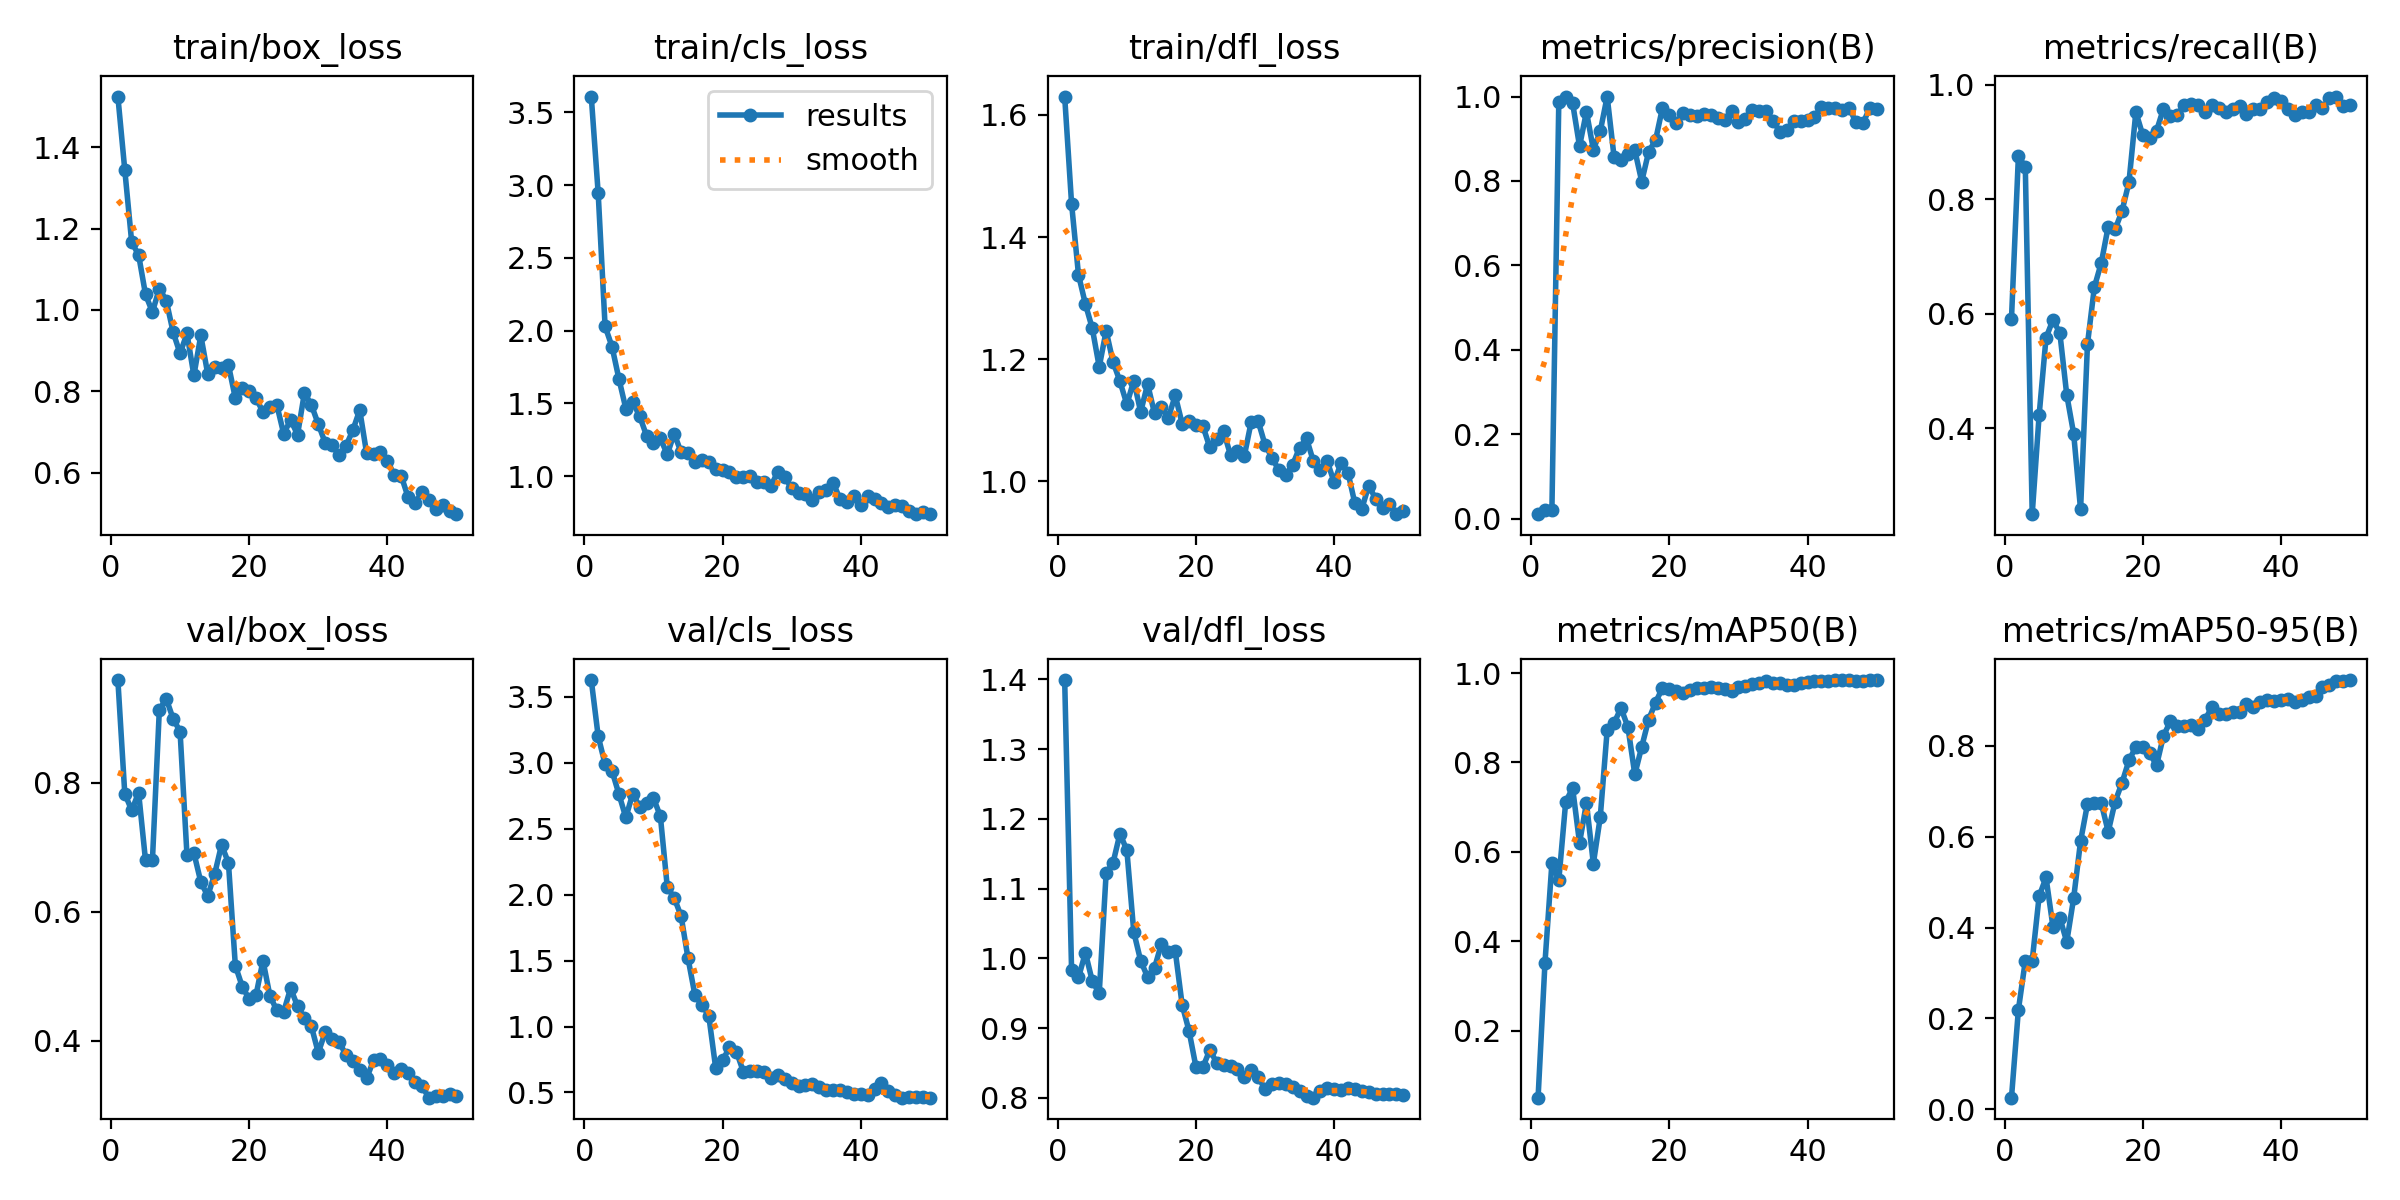

Data behind this chart, as committed beside it:
epoch, time, train/box_loss, train/cls_loss, train/dfl_loss, metrics/precision(B), metrics/recall(B), metrics/mAP50(B), metrics/mAP50-95(B), val/box_loss, val/cls_loss, val/dfl_loss, lr/pg0, lr/pg1, lr/pg2
1, 5.735, 1.524, 3.608, 1.63, 0.0108, 0.5913, 0.04983, 0.02578, 0.9589, 3.627, 1.399, 8.574e-05, 8.574e-05, 8.574e-05
2, 9.782, 1.344, 2.944, 1.454, 0.02071, 0.875, 0.3522, 0.2189, 0.7829, 3.201, 0.9826, 0.0001821, 0.0001821, 0.0001821
3, 11.91, 1.166, 2.029, 1.338, 0.02021, 0.8571, 0.5743, 0.3265, 0.757, 2.989, 0.9726, 0.0002745, 0.0002745, 0.0002745
4, 14.34, 1.135, 1.89, 1.29, 0.988, 0.25, 0.5368, 0.3271, 0.7845, 2.939, 1.008, 0.0003629, 0.0003629, 0.0003629
5, 18.3, 1.038, 1.668, 1.25, 1, 0.4227, 0.712, 0.4687, 0.6795, 2.762, 0.9672, 0.0004474, 0.0004474, 0.0004474
6, 20.85, 0.9948, 1.464, 1.188, 0.9844, 0.5581, 0.7426, 0.5101, 0.6796, 2.585, 0.95, 0.0005279, 0.0005279, 0.0005279
7, 22.88, 1.053, 1.508, 1.246, 0.8823, 0.5894, 0.6199, 0.4021, 0.9127, 2.765, 1.122, 0.0006044, 0.0006044, 0.0006044
8, 24.82, 1.023, 1.412, 1.196, 0.964, 0.5666, 0.7091, 0.4214, 0.9299, 2.666, 1.137, 0.000677, 0.000677, 0.000677
9, 26.86, 0.9453, 1.278, 1.164, 0.8744, 0.4583, 0.5736, 0.3684, 0.8989, 2.698, 1.179, 0.0007456, 0.0007456, 0.0007456
10, 29.01, 0.893, 1.23, 1.126, 0.9178, 0.3905, 0.6777, 0.465, 0.8792, 2.733, 1.155, 0.0008103, 0.0008103, 0.0008103
11, 31.75, 0.9422, 1.259, 1.165, 1, 0.2582, 0.8724, 0.5901, 0.6877, 2.594, 1.038, 0.000871, 0.000871, 0.000871
12, 35.17, 0.839, 1.15, 1.114, 0.8566, 0.5473, 0.8884, 0.6717, 0.6911, 2.058, 0.9964, 0.0009277, 0.0009277, 0.0009277
13, 36.99, 0.9374, 1.292, 1.159, 0.8507, 0.6469, 0.9217, 0.6729, 0.6462, 1.975, 0.9733, 0.0009805, 0.0009805, 0.0009805
14, 39.8, 0.8432, 1.164, 1.112, 0.8637, 0.6892, 0.8793, 0.6733, 0.6244, 1.838, 0.9862, 0.001029, 0.001029, 0.001029
15, 41.8, 0.8591, 1.162, 1.122, 0.8728, 0.7526, 0.7732, 0.6107, 0.6581, 1.517, 1.021, 0.001033, 0.001033, 0.001033
16, 43.67, 0.8577, 1.096, 1.104, 0.7987, 0.7476, 0.835, 0.6769, 0.7036, 1.239, 1.009, 0.001005, 0.001005, 0.001005
17, 45.92, 0.8648, 1.111, 1.141, 0.869, 0.7798, 0.8958, 0.7186, 0.6758, 1.164, 1.011, 0.0009763, 0.0009763, 0.0009763
18, 48.75, 0.7831, 1.1, 1.095, 0.8967, 0.8298, 0.9339, 0.7675, 0.5164, 1.083, 0.9334, 0.000948, 0.000948, 0.000948
19, 51.75, 0.8089, 1.051, 1.098, 0.9731, 0.9524, 0.9671, 0.7976, 0.484, 0.6876, 0.8958, 0.0009197, 0.0009197, 0.0009197
20, 53.86, 0.8003, 1.045, 1.093, 0.9568, 0.9124, 0.964, 0.7967, 0.4647, 0.7432, 0.8443, 0.0008914, 0.0008914, 0.0008914
21, 55.85, 0.7828, 1.031, 1.091, 0.9378, 0.907, 0.9593, 0.7829, 0.4713, 0.8422, 0.8439, 0.0008631, 0.0008631, 0.0008631
22, 57.73, 0.7495, 0.9926, 1.056, 0.9612, 0.9201, 0.9548, 0.7573, 0.5242, 0.8104, 0.8687, 0.0008348, 0.0008348, 0.0008348
23, 60.09, 0.7622, 0.9937, 1.069, 0.9561, 0.9586, 0.9624, 0.8218, 0.4698, 0.6588, 0.8504, 0.0008065, 0.0008065, 0.0008065
24, 62.83, 0.7669, 0.9982, 1.082, 0.9542, 0.9464, 0.9669, 0.8538, 0.4472, 0.6664, 0.847, 0.0007782, 0.0007782, 0.0007782
25, 65.98, 0.6956, 0.961, 1.043, 0.9584, 0.9482, 0.9676, 0.8436, 0.4453, 0.6657, 0.845, 0.0007499, 0.0007499, 0.0007499
26, 68.34, 0.7302, 0.9574, 1.05, 0.9556, 0.9643, 0.9697, 0.8437, 0.4814, 0.6529, 0.8411, 0.0007216, 0.0007216, 0.0007216
27, 70.24, 0.6934, 0.9325, 1.042, 0.95, 0.9669, 0.9674, 0.8462, 0.4536, 0.6127, 0.8304, 0.0006934, 0.0006934, 0.0006934
28, 72.26, 0.7965, 1.03, 1.098, 0.9447, 0.9643, 0.9645, 0.8372, 0.4354, 0.633, 0.8399, 0.0006651, 0.0006651, 0.0006651
29, 74.4, 0.7667, 0.9908, 1.099, 0.9664, 0.9523, 0.9609, 0.8566, 0.4226, 0.6053, 0.8298, 0.0006368, 0.0006368, 0.0006368
30, 76.82, 0.7195, 0.9182, 1.06, 0.9395, 0.965, 0.9687, 0.8852, 0.3816, 0.5683, 0.8127, 0.0006085, 0.0006085, 0.0006085
31, 79.91, 0.6738, 0.8811, 1.039, 0.9463, 0.9604, 0.9708, 0.8692, 0.4132, 0.5495, 0.8193, 0.0005802, 0.0005802, 0.0005802
32, 82.82, 0.6678, 0.8741, 1.018, 0.9673, 0.9524, 0.9758, 0.8697, 0.4025, 0.5598, 0.8215, 0.0005519, 0.0005519, 0.0005519
33, 85.26, 0.643, 0.8369, 1.011, 0.9655, 0.9583, 0.9771, 0.8738, 0.3989, 0.5656, 0.8201, 0.0005236, 0.0005236, 0.0005236
34, 87.37, 0.6657, 0.8894, 1.028, 0.9649, 0.9636, 0.9816, 0.8746, 0.378, 0.5404, 0.8162, 0.0004953, 0.0004953, 0.0004953
35, 89.26, 0.7043, 0.9067, 1.056, 0.942, 0.949, 0.9779, 0.8926, 0.3681, 0.5206, 0.8094, 0.000467, 0.000467, 0.000467
36, 91.26, 0.7541, 0.9547, 1.07, 0.9169, 0.9586, 0.9774, 0.8841, 0.3541, 0.5212, 0.8022, 0.0004387, 0.0004387, 0.0004387
37, 93.43, 0.6477, 0.8419, 1.033, 0.9214, 0.9585, 0.973, 0.8956, 0.342, 0.5202, 0.8003, 0.0004104, 0.0004104, 0.0004104
38, 96.54, 0.6455, 0.8219, 1.019, 0.9421, 0.9702, 0.9741, 0.9003, 0.3699, 0.5037, 0.81, 0.0003821, 0.0003821, 0.0003821
39, 99.33, 0.6517, 0.8663, 1.033, 0.9432, 0.9762, 0.9774, 0.8983, 0.3715, 0.4904, 0.8148, 0.0003538, 0.0003538, 0.0003538
40, 101.3, 0.6301, 0.7983, 0.9986, 0.9434, 0.9713, 0.9795, 0.8998, 0.362, 0.4878, 0.8132, 0.0003255, 0.0003255, 0.0003255
41, 105.9, 0.594, 0.8627, 1.031, 0.9512, 0.9585, 0.9822, 0.9037, 0.3497, 0.4807, 0.8113, 0.0002972, 0.0002972, 0.0002972
42, 110, 0.5927, 0.8407, 1.014, 0.9761, 0.9478, 0.9821, 0.8963, 0.3561, 0.53, 0.8136, 0.0002689, 0.0002689, 0.0002689
43, 113.5, 0.5399, 0.8152, 0.964, 0.9736, 0.9524, 0.9832, 0.9009, 0.3501, 0.574, 0.8124, 0.0002406, 0.0002406, 0.0002406
44, 116.5, 0.5249, 0.7899, 0.9554, 0.974, 0.9524, 0.9844, 0.9076, 0.3357, 0.5082, 0.8093, 0.0002123, 0.0002123, 0.0002123
45, 118.4, 0.5524, 0.8002, 0.9932, 0.9679, 0.965, 0.9842, 0.91, 0.3301, 0.4832, 0.8081, 0.0001841, 0.0001841, 0.0001841
46, 120.4, 0.5324, 0.7961, 0.9718, 0.9731, 0.9588, 0.9842, 0.9293, 0.3119, 0.4612, 0.8054, 0.0001558, 0.0001558, 0.0001558
47, 122.3, 0.5107, 0.7605, 0.9565, 0.9398, 0.9764, 0.982, 0.9342, 0.3148, 0.4652, 0.8052, 0.0001275, 0.0001275, 0.0001275
48, 124.3, 0.5213, 0.7396, 0.9639, 0.9367, 0.9796, 0.9824, 0.9421, 0.3151, 0.462, 0.8051, 9.91726e-05, 9.91726e-05, 9.91726e-05
49, 127.3, 0.5058, 0.755, 0.9465, 0.9727, 0.9626, 0.984, 0.9431, 0.3181, 0.4631, 0.8054, 7.08784e-05, 7.08784e-05, 7.08784e-05
50, 130.1, 0.4982, 0.7383, 0.9513, 0.9701, 0.9645, 0.9844, 0.9444, 0.315, 0.4605, 0.8042, 4.25842e-05, 4.25842e-05, 4.25842e-05
